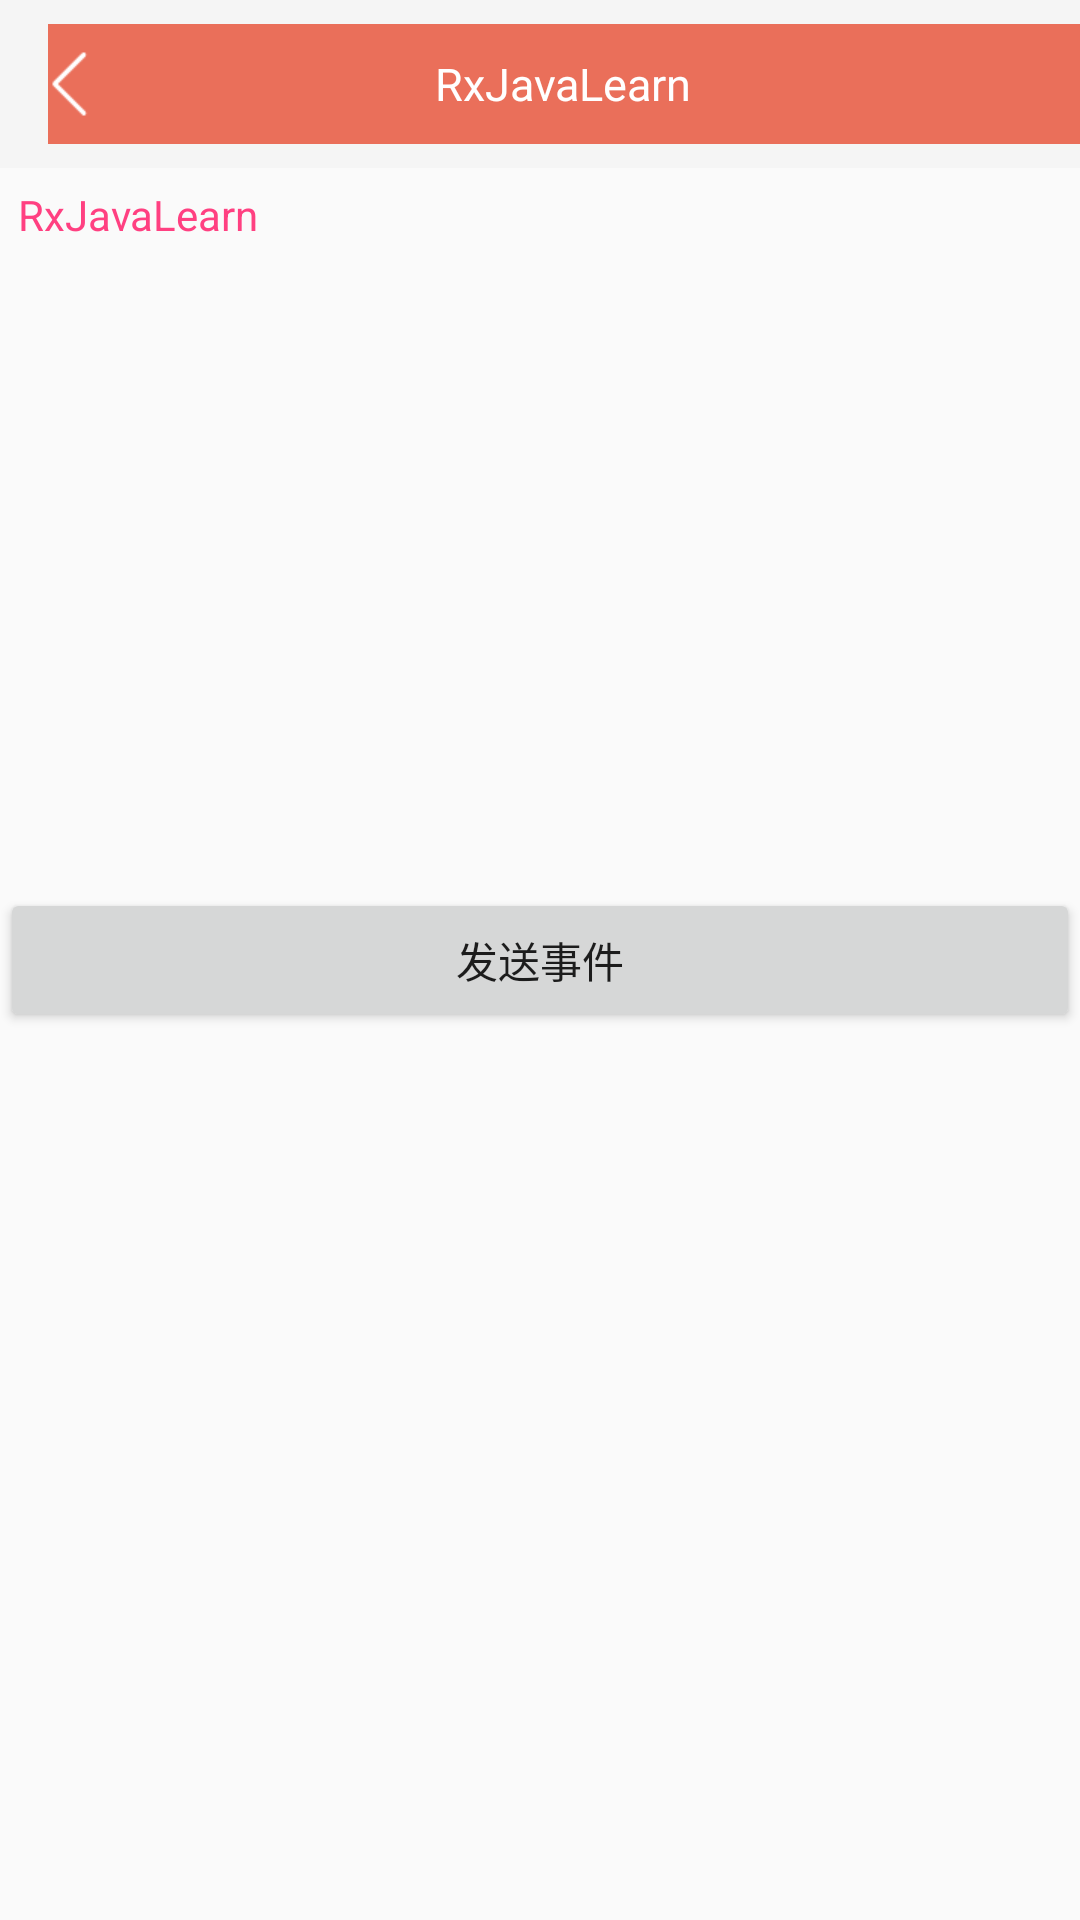

This screen was rendered from an Android layout file. Write that file and the resources it references.
<!-- AndroidManifest.xml: application theme AppTheme -->
<!-- res/layout/activity_main.xml -->
<?xml version="1.0" encoding="utf-8"?>
<RelativeLayout
    xmlns:android="http://schemas.android.com/apk/res/android"
    android:layout_width="match_parent"
    android:layout_height="match_parent">

    <include layout="@layout/layout_toolbar"/>

    <Button
        android:id="@+id/main_btn"
        android:layout_width="match_parent"
        android:layout_height="wrap_content"
        android:text="发送事件"
        android:layout_centerInParent="true"/>

    <TextView
        android:id="@+id/main_tv"
        android:layout_width="match_parent"
        android:layout_height="wrap_content"
        android:textColor="@color/colorAccent"
        android:text="@string/app_name"
        android:padding="6dp"
        android:layout_below="@+id/toolbar"/>

</RelativeLayout>
<!-- res/layout/layout_toolbar.xml (included above) -->
<?xml version="1.0" encoding="utf-8"?>
<android.support.v7.widget.Toolbar
    android:id="@+id/toolbar"
    android:layout_width="match_parent"
    android:layout_height="wrap_content"
    android:background="?attr/colorPrimary"
    android:fitsSystemWindows="true"
    app:theme="@style/ThemeOverlay.AppCompat.Dark.ActionBar"
    xmlns:app="http://schemas.android.com/apk/res-auto"
    xmlns:android="http://schemas.android.com/apk/res/android">

    <RelativeLayout
        android:layout_width="match_parent"
        android:layout_height="wrap_content"
        android:paddingTop="8dp"
        android:background="@color/colorPrimary"
        android:paddingRight="16dp"
        android:paddingBottom="8dp">

        <LinearLayout
            android:id="@+id/toolbar_ll_left"
            android:layout_width="wrap_content"
            android:layout_height="wrap_content"
            android:orientation="horizontal"
            android:gravity="center_vertical">

            <ImageView
                android:id="@+id/toolbar_iv_back"
                android:layout_width="wrap_content"
                android:layout_height="wrap_content"
                android:src="@mipmap/ic_back" />

            <TextView
                android:id="@+id/toolbar_tv_back"
                android:layout_width="wrap_content"
                android:layout_height="wrap_content"
                android:textSize="15sp"
                android:textColor="@android:color/white"
                android:text=""
                android:layout_marginLeft="8dp" />
        </LinearLayout>

        <TextView
            android:id="@+id/toolbar_tv_title"
            android:layout_width="wrap_content"
            android:layout_height="wrap_content"
            android:textSize="15sp"
            android:textColor="@android:color/white"
            android:text="@string/app_name"
            android:layout_centerInParent="true"/>

        <ImageView
            android:id="@+id/toolbar_iv_right"
            android:layout_width="wrap_content"
            android:layout_height="wrap_content"
            android:src="@mipmap/ic_launcher_round"
            android:layout_alignParentRight="true"
            android:visibility="gone"/>

    </RelativeLayout>

</android.support.v7.widget.Toolbar>
<!-- resources referenced by this layout -->
<resources>
  <color name="colorAccent">#FF4081</color>
  <color name="colorPrimary">#EA6F5A</color>
  <!-- mipmap ic_back: png bitmap (mipmap-xhdpi, 395 bytes) -->
  <string name="app_name">RxJavaLearn</string>
  <style name="AppTheme" parent="AppTheme.Base">
          
          <item name="android:windowTranslucentStatus">true</item>
      </style>
  <style name="AppTheme.Base" parent="Theme.AppCompat.Light.NoActionBar">
          <item name="android:windowNoTitle">true</item>
      </style>
</resources>
